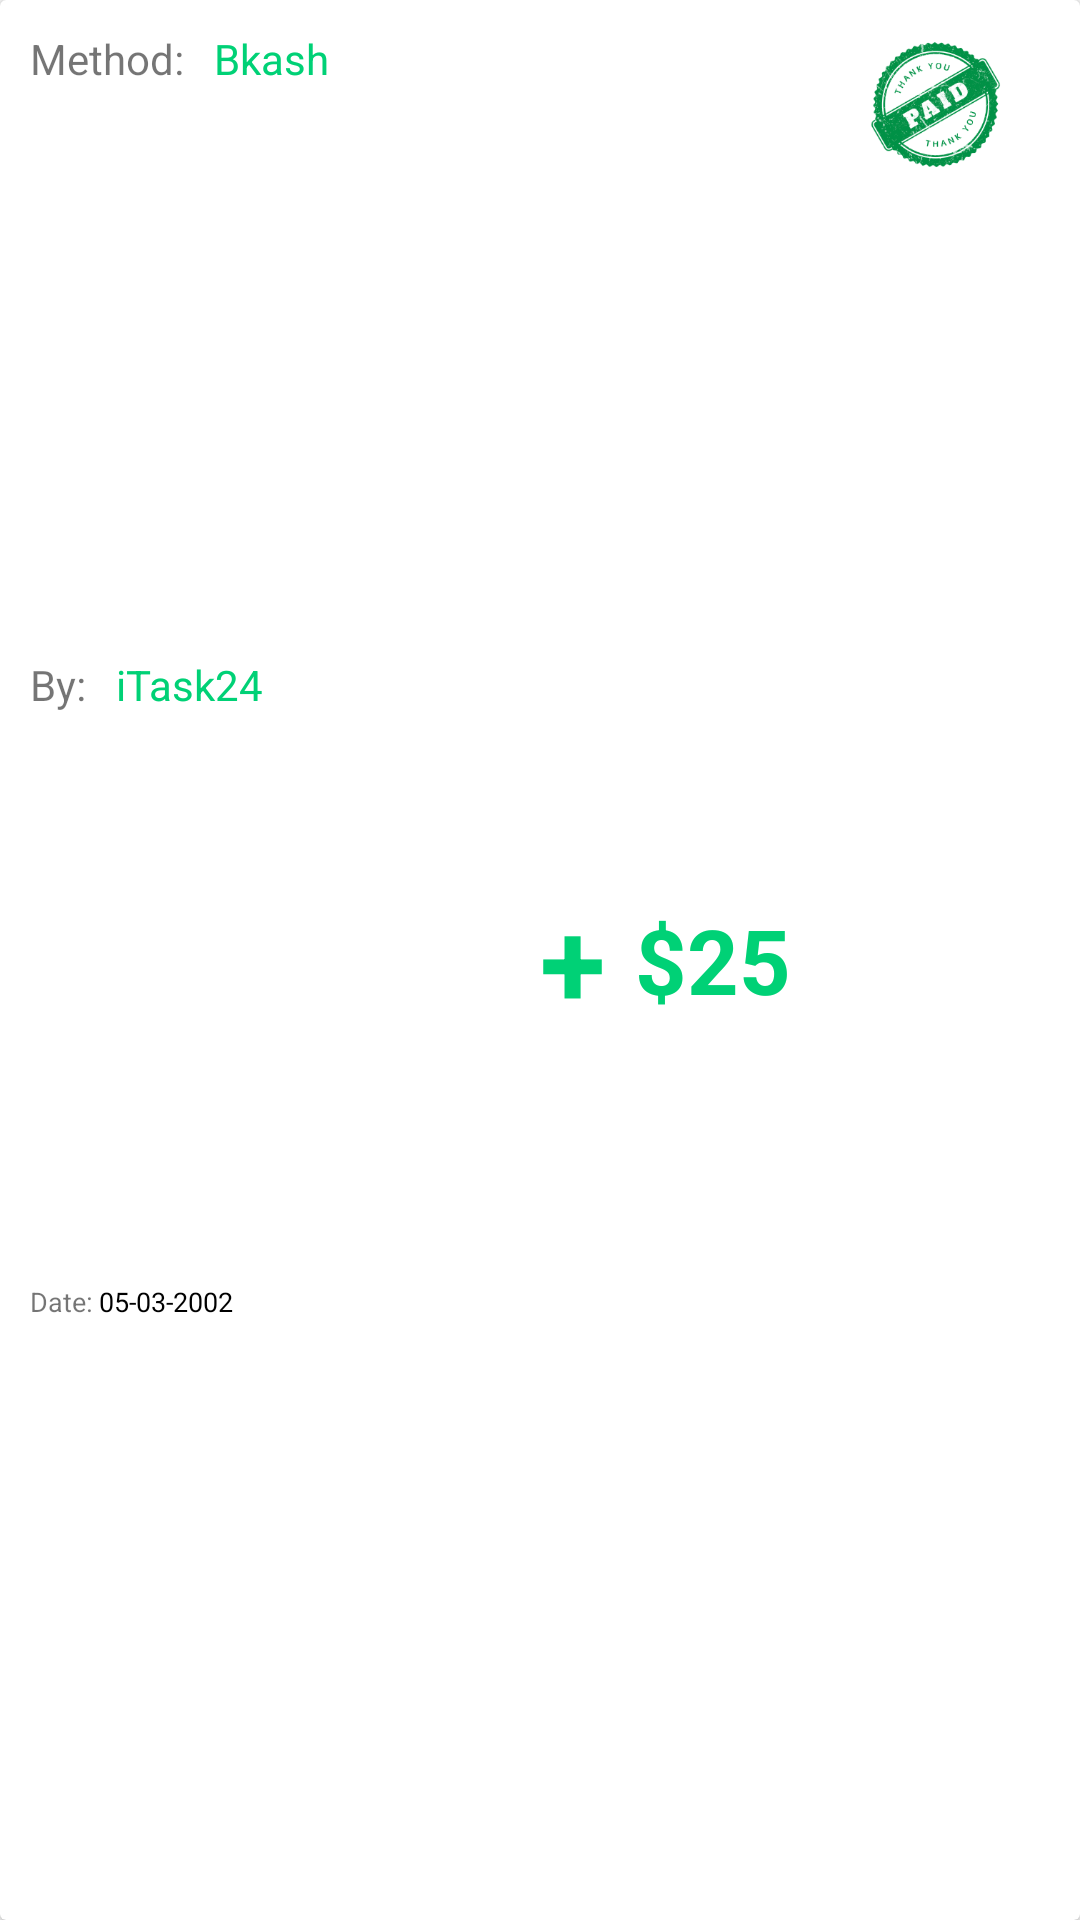

Android layout source for this screen:
<!-- AndroidManifest.xml: application theme Theme.EarningApps2 -->
<!-- res/layout/transection_item_layout.xml -->
<?xml version="1.0" encoding="utf-8"?>
<androidx.cardview.widget.CardView
    xmlns:android="http://schemas.android.com/apk/res/android"
    android:layout_width="match_parent"
    android:layout_height="wrap_content"
    android:layout_margin="15dp"
    >
    <LinearLayout
        android:padding="10dp"
        android:weightSum="3"
        android:orientation="horizontal"
        android:layout_width="match_parent"
        android:layout_height="match_parent">
        <LinearLayout
            android:weightSum="3"
            android:orientation="vertical"
            android:layout_weight="2.2"
            android:layout_width="0dp"
            android:layout_height="match_parent">
            <LinearLayout
                android:layout_weight="1"
                android:orientation="horizontal"
                android:layout_width="wrap_content"
                android:layout_height="wrap_content">

                <TextView
                    android:layout_marginRight="10dp"
                    android:textSize="14sp"
                    android:layout_width="match_parent"
                    android:layout_height="wrap_content"
                    android:text="Method:"
                    />
                <TextView
                    android:id="@+id/t_MethodTv"
                    android:textSize="14sp"
                    android:textColor="#00D176"
                    android:layout_width="match_parent"
                    android:layout_height="wrap_content"
                    android:text="Bkash"
                    />

            </LinearLayout>

            <LinearLayout
                android:layout_weight="1"
                android:orientation="horizontal"
                android:layout_width="wrap_content"
                android:layout_height="wrap_content">

                <TextView
                    android:layout_marginRight="10dp"
                    android:textSize="14sp"
                    android:layout_width="match_parent"
                    android:layout_height="wrap_content"
                    android:text="By:"
                    />
                <TextView
                    android:textSize="14sp"
                    android:textColor="#00D176"
                    android:layout_width="match_parent"
                    android:layout_height="wrap_content"
                    android:text="iTask24"
                    />

            </LinearLayout>

             <LinearLayout
                android:layout_weight="1"
                android:orientation="horizontal"
                android:layout_width="wrap_content"
                android:layout_height="wrap_content">

                <TextView
                    android:layout_marginRight="2dp"
                    android:textSize="9sp"
                    android:layout_width="match_parent"
                    android:layout_height="wrap_content"
                    android:text="Date:"
                    />
                <TextView
                    android:id="@+id/t_timeTv"
                    android:textSize="9sp"
                   android:textColor="#000"
                    android:layout_width="match_parent"
                    android:layout_height="wrap_content"
                    android:text="05-03-2002"
                    />

            </LinearLayout>




        </LinearLayout>
        <LinearLayout
            android:layout_weight="0.5"
            android:layout_width="wrap_content"
            android:layout_height="match_parent">
            <LinearLayout
                android:gravity="center"
                android:orientation="horizontal"
                android:layout_width="match_parent"
                android:layout_height="match_parent">
               <TextView
                   android:layout_gravity="center_vertical"
                   android:layout_width="wrap_content"
                   android:layout_height="wrap_content"
                   android:text="+"
                   android:textSize="40sp"
                   android:layout_marginLeft="10dp"
                   android:textStyle="bold"
                   android:textColor="#00D176"
                   />
                <TextView
                    android:id="@+id/t_coinTv"
                   android:layout_gravity="center_vertical"
                   android:layout_width="wrap_content"
                   android:layout_height="wrap_content"
                   android:text="$25"
                   android:textSize="30sp"
                   android:layout_marginLeft="10dp"
                   android:textStyle="bold"
                   android:textColor="#00D176"
                   />
            </LinearLayout>
        </LinearLayout>
        <RelativeLayout
            android:layout_weight="0.2"
            android:layout_width="wrap_content"
            android:layout_height="wrap_content">
            <ImageView
                android:id="@+id/t_ImageView"
                android:layout_centerInParent="true"
                android:layout_width="50dp"
                android:layout_height="50dp"
                android:src="@drawable/paid"
                android:layout_centerVertical="true"
               />



        </RelativeLayout>






    </LinearLayout>




</androidx.cardview.widget.CardView>
<!-- resources referenced by this layout -->
<resources>
  <!-- drawable paid: png bitmap (drawable-v24, 47910 bytes) -->
  <style name="Theme.EarningApps2" parent="Theme.AppCompat.Light.NoActionBar">
          
          <item name="colorPrimary">@color/purple_500</item>
          <item name="colorPrimaryVariant">@color/purple_700</item>
          <item name="colorOnPrimary">@color/white</item>
          
          <item name="colorSecondary">@color/teal_200</item>
          <item name="colorSecondaryVariant">@color/teal_700</item>
          <item name="colorOnSecondary">@color/black</item>
          
          <item name="android:statusBarColor" tools:targetApi="l">?attr/colorPrimaryVariant</item>
          
      </style>
  <!-- not gathered from this repository: default colours our renderer supplied (Android Studio template values) -->
  <color name="purple_500">#FF6200EE</color>
  <color name="purple_700">#FF3700B3</color>
  <color name="teal_200">#FF03DAC5</color>
  <color name="teal_700">#FF018786</color>
  <color name="black">#FF000000</color>
  <color name="white">#FFFFFFFF</color>
</resources>
